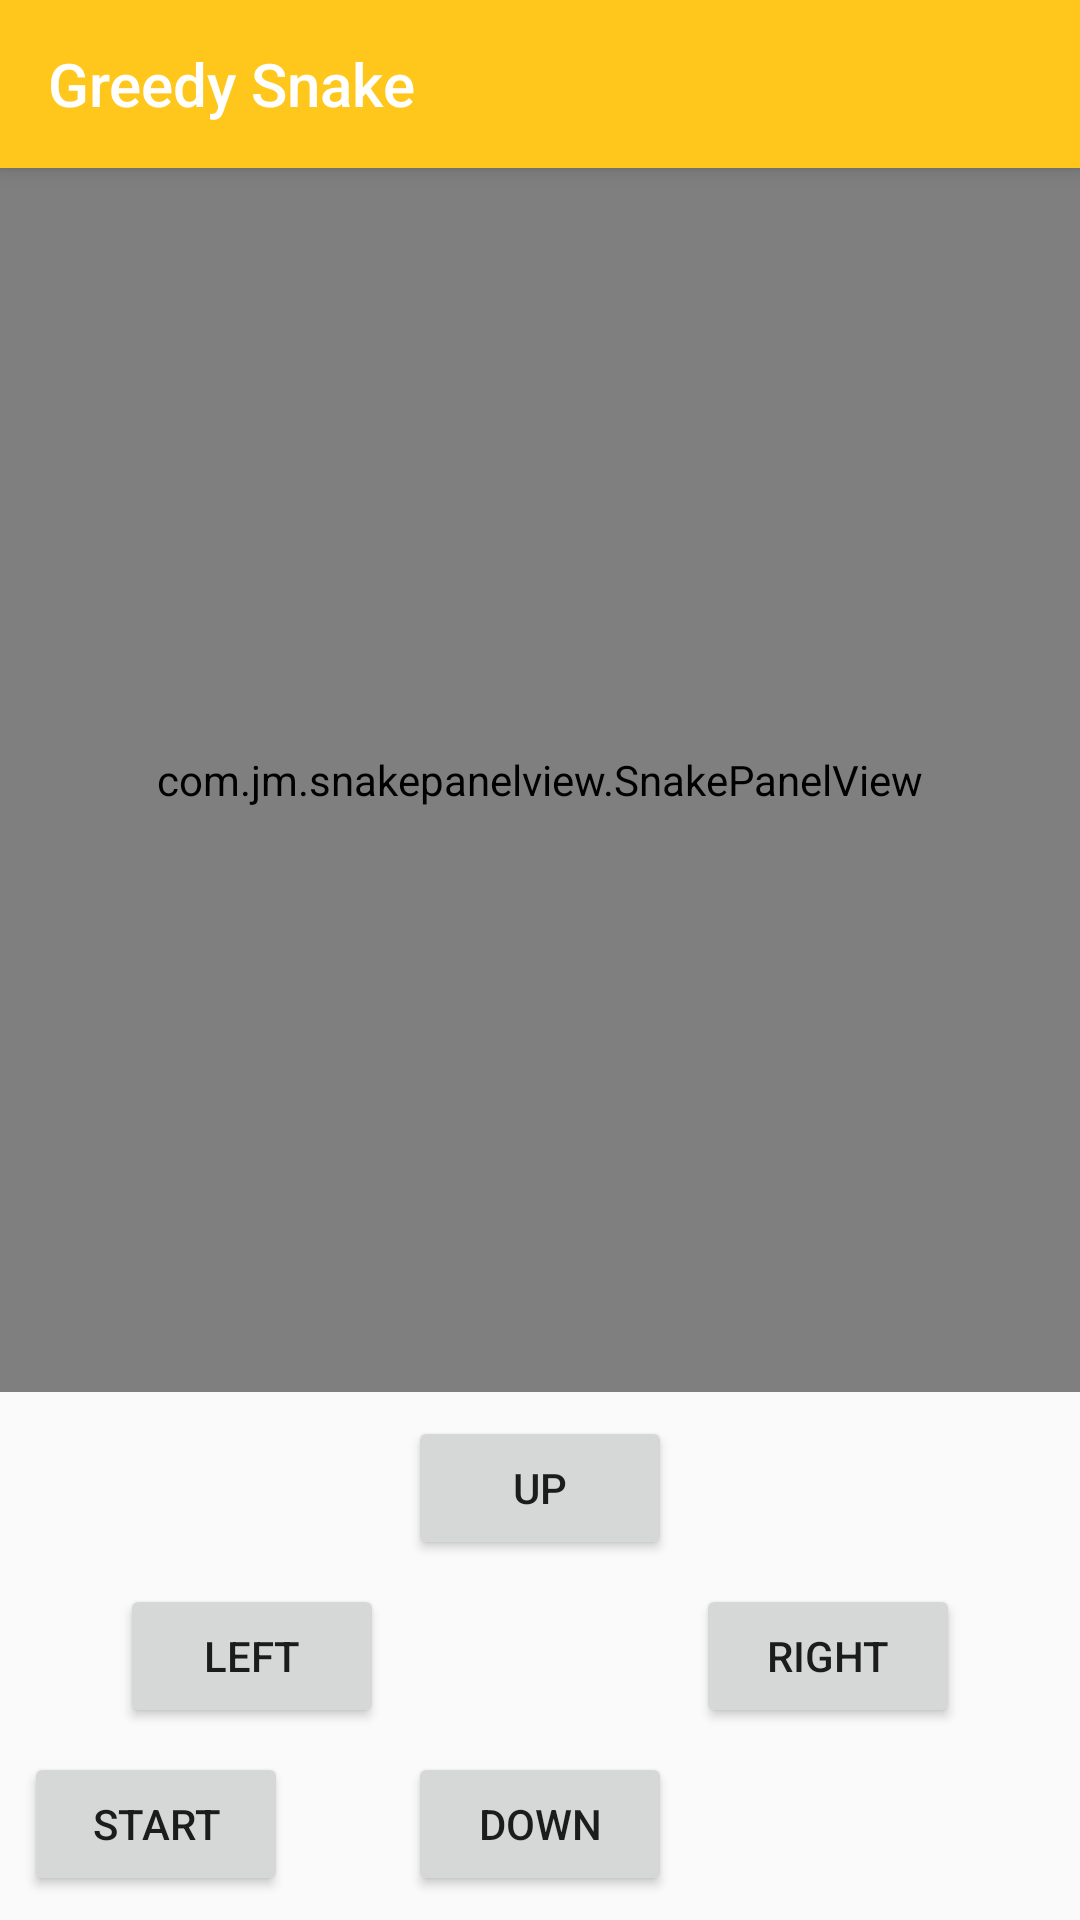

This screen was rendered from an Android layout file. Write that file and the resources it references.
<!-- AndroidManifest.xml: application theme AppTheme -->
<!-- res/layout/activity_main.xml -->
<?xml version="1.0" encoding="utf-8"?>
<android.support.design.widget.CoordinatorLayout
    xmlns:android="http://schemas.android.com/apk/res/android"
    xmlns:app="http://schemas.android.com/apk/res-auto"
    xmlns:tools="http://schemas.android.com/tools"
    android:layout_width="match_parent"
    android:layout_height="match_parent"
    tools:context=".ui.activity.GameActivity">

    <android.support.design.widget.AppBarLayout
        android:layout_width="match_parent"
        android:layout_height="wrap_content"
        android:fitsSystemWindows="true"
        android:theme="@style/ThemeOverlay.AppCompat.Dark.ActionBar">

        <android.support.v7.widget.Toolbar
            android:id="@+id/toolbar"
            android:layout_width="match_parent"
            android:layout_height="?attr/actionBarSize"
            android:theme="@style/BaseToolBarTheme"
            app:layout_collapseMode="pin"
            app:layout_scrollFlags="enterAlways"
            app:title="@string/app_name"
            app:titleTextColor="@color/colorTextOnPrimary"/>
    </android.support.design.widget.AppBarLayout>

    <android.support.constraint.ConstraintLayout
        android:layout_width="match_parent"
        android:layout_height="match_parent"
        app:layout_behavior="@string/appbar_scrolling_view_behavior">

        <com.jm.snakepanelview.SnakePanelView
            android:id="@+id/snakePanelView"
            android:layout_width="0dp"
            android:layout_height="0dp"
            android:layout_marginBottom="8dp"
            app:layout_constraintBottom_toTopOf="@+id/up"
            app:layout_constraintEnd_toEndOf="parent"
            app:layout_constraintStart_toStartOf="parent"
            app:layout_constraintTop_toTopOf="parent"/>

        <Button
            android:id="@+id/startOrPause"
            android:layout_width="wrap_content"
            android:layout_height="wrap_content"
            android:layout_marginBottom="8dp"
            android:layout_marginStart="8dp"
            android:onClick="onClickStartOrPause"
            android:text="Start"
            app:layout_constraintBottom_toBottomOf="parent"
            app:layout_constraintStart_toStartOf="parent"/>

        <Button
            android:id="@+id/up"
            android:layout_width="wrap_content"
            android:layout_height="wrap_content"
            android:layout_marginBottom="8dp"
            android:layout_marginEnd="8dp"
            android:layout_marginStart="8dp"
            android:onClick="onClickUp"
            android:text="Up"
            app:layout_constraintBottom_toTopOf="@+id/right"
            app:layout_constraintEnd_toEndOf="parent"
            app:layout_constraintStart_toStartOf="parent"/>

        <Button
            android:id="@+id/right"
            android:layout_width="wrap_content"
            android:layout_height="wrap_content"
            android:layout_marginBottom="8dp"
            android:layout_marginStart="8dp"
            android:onClick="onClickRight"
            android:text="Right"
            app:layout_constraintBottom_toTopOf="@+id/down"
            app:layout_constraintStart_toEndOf="@+id/up"/>

        <Button
            android:id="@+id/down"
            android:layout_width="wrap_content"
            android:layout_height="wrap_content"
            android:layout_marginBottom="8dp"
            android:layout_marginEnd="8dp"
            android:layout_marginStart="8dp"
            android:onClick="onClickDown"
            android:text="Down"
            app:layout_constraintBottom_toBottomOf="parent"
            app:layout_constraintEnd_toStartOf="@+id/right"
            app:layout_constraintStart_toEndOf="@+id/left"/>

        <Button
            android:id="@+id/left"
            android:layout_width="wrap_content"
            android:layout_height="wrap_content"
            android:layout_marginBottom="8dp"
            android:layout_marginEnd="8dp"
            android:onClick="onClickLeft"
            android:text="Left"
            app:layout_constraintBottom_toTopOf="@+id/down"
            app:layout_constraintEnd_toStartOf="@+id/up"/>
    </android.support.constraint.ConstraintLayout>
</android.support.design.widget.CoordinatorLayout>
<!-- resources referenced by this layout -->
<resources>
  <color name="colorTextOnPrimary">#ffffff</color>
  <string name="app_name">Greedy Snake</string>
  <style name="BaseToolBarTheme">
          <item name="colorControlNormal">#ffffff</item>
      </style>
  <style name="AppTheme" parent="Theme.AppCompat.Light.NoActionBar">
          
          <item name="colorPrimary">@color/colorPrimary</item>
          <item name="colorPrimaryDark">@color/colorPrimaryDark</item>
          <item name="colorAccent">@color/colorAccent</item>
      </style>
  <color name="colorPrimary">#ffc61b</color>
  <color name="colorPrimaryDark">#ffab00</color>
  <color name="colorAccent">#28772d</color>
</resources>
